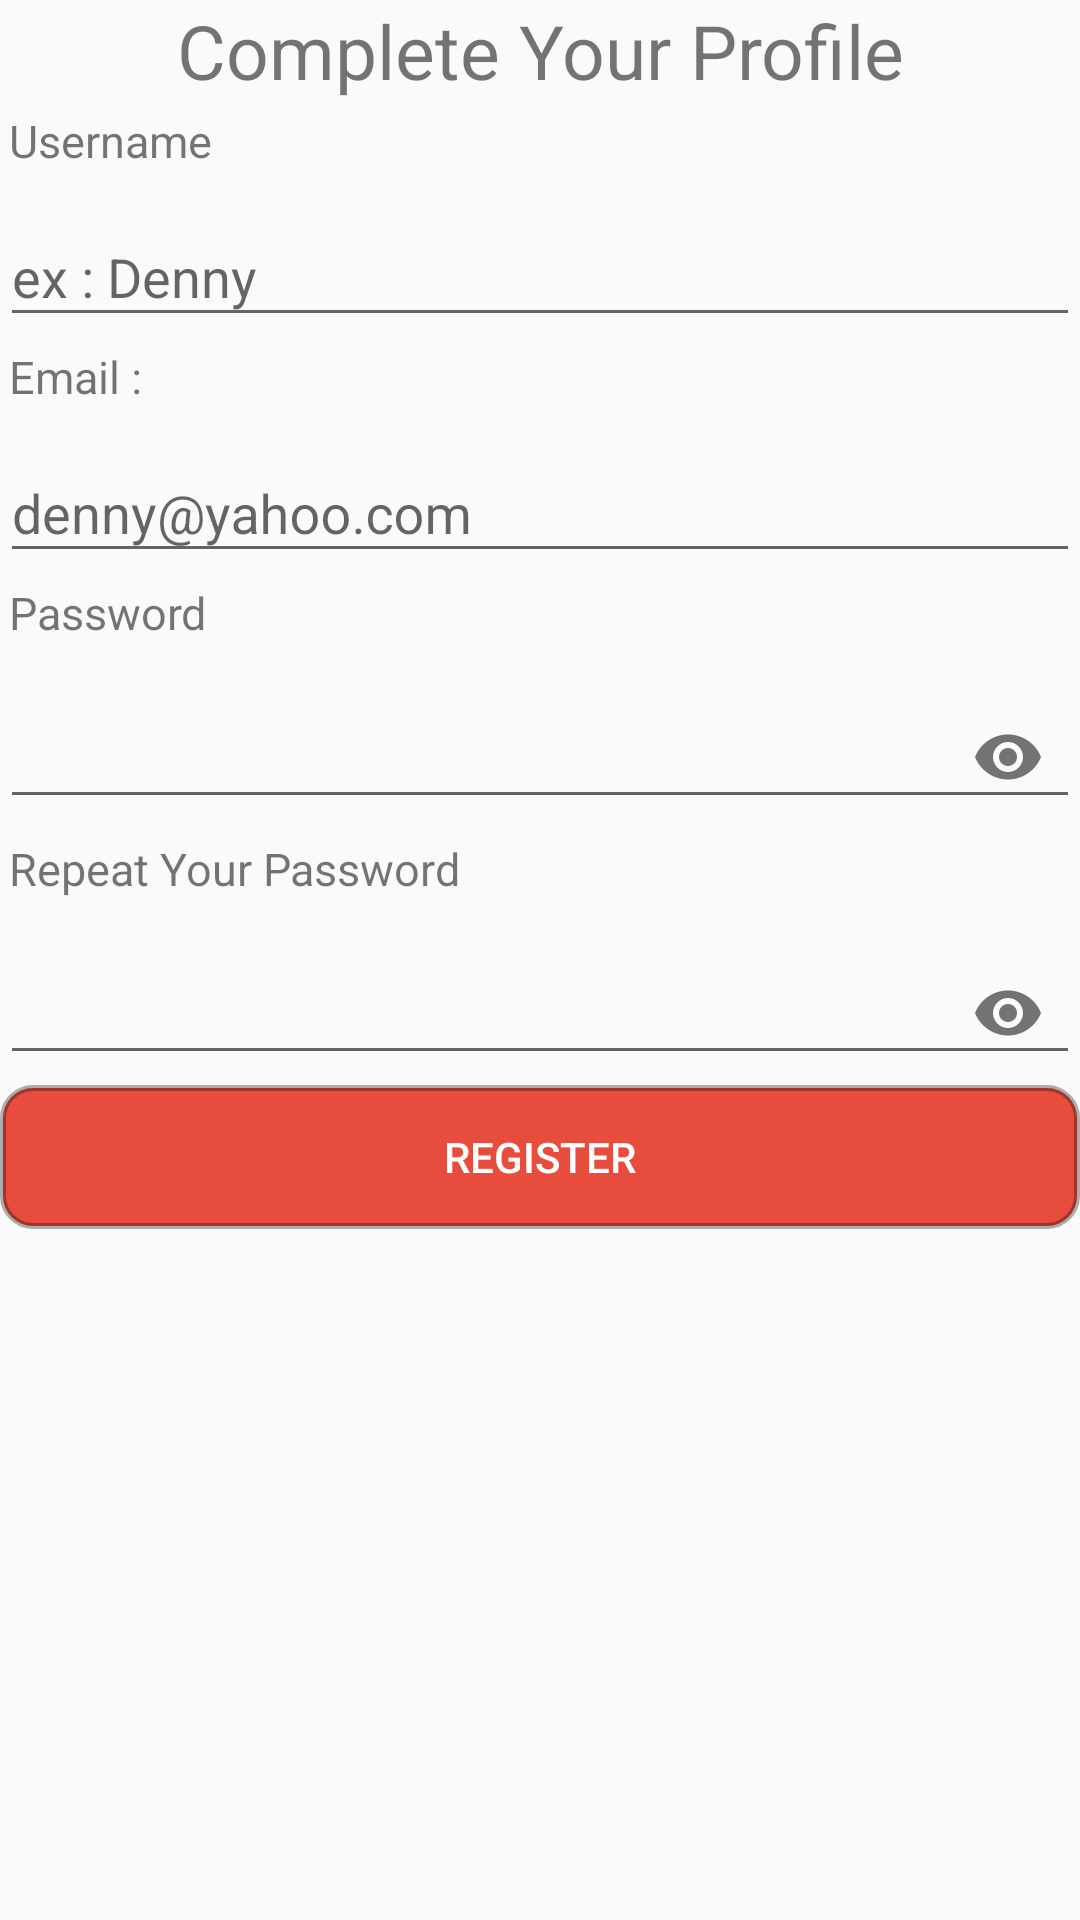

The Android layout XML behind this screen, and the referenced resources:
<!-- AndroidManifest.xml: application theme AppTheme -->
<!-- res/layout/fragment_register.xml -->
<?xml version="1.0" encoding="utf-8"?>
<ScrollView xmlns:android="http://schemas.android.com/apk/res/android"
            xmlns:tools="http://schemas.android.com/tools"
            xmlns:app="http://schemas.android.com/apk/res-auto"
            android:layout_width="match_parent" android:layout_height="match_parent"
            android:orientation="vertical"
            android:layout_margin="@dimen/m8dp"
            tools:context=".screen.register.RegisterFragment">

    <LinearLayout android:layout_width="match_parent"
                  android:layout_height="wrap_content"
                  android:orientation="vertical">


        
        <TextView android:layout_width="match_parent"
                  android:layout_height="wrap_content"
                  android:text="@string/complete_your_profile"
                  android:gravity="center"
                  android:textSize="25sp"/>

        <TextView android:layout_width="wrap_content"
                  android:layout_height="wrap_content"
                  android:text="Username"
                  android:layout_margin="3dp"
                  android:textSize="15sp"/>

        <com.google.android.material.textfield.TextInputLayout
                android:layout_width="match_parent"
                android:layout_height="wrap_content">

            <EditText android:layout_width="match_parent"
                      android:layout_height="wrap_content"
                      android:hint="@string/ex_denny"
                      android:id="@+id/username"
                      android:inputType="text"/>
        </com.google.android.material.textfield.TextInputLayout>

        <TextView android:layout_width="wrap_content"
                  android:layout_height="wrap_content"
                  android:text="Email : "
                  android:layout_margin="3dp"
                  android:textSize="15sp"/>

        <com.google.android.material.textfield.TextInputLayout
                android:layout_width="match_parent"
                android:layout_height="wrap_content">

            <EditText android:layout_width="match_parent"
                      android:layout_height="wrap_content"
                      android:hint="denny@yahoo.com"
                      android:id="@+id/email"
                      android:inputType="text"/>
        </com.google.android.material.textfield.TextInputLayout>
        <TextView android:layout_width="wrap_content"
                  android:layout_height="wrap_content"
                  android:text="Password"
                  android:layout_margin="3dp"
                  android:textSize="15sp"/>

        <com.google.android.material.textfield.TextInputLayout
                android:layout_width="match_parent"
                android:layout_height="wrap_content"
                app:passwordToggleEnabled="true">

            <EditText android:layout_width="match_parent"
                      android:layout_height="wrap_content"
                      android:id="@+id/password"

                      android:inputType="textPassword"/>
        </com.google.android.material.textfield.TextInputLayout>
        <TextView android:layout_width="wrap_content"
                  android:layout_height="wrap_content"
                  android:text="Repeat Your Password"
                  android:layout_margin="3dp"
                  android:textSize="15sp"/>


        <com.google.android.material.textfield.TextInputLayout android:layout_width="match_parent"
                                                               android:layout_height="wrap_content"
                                                               app:passwordToggleEnabled="true">

            <EditText android:layout_width="match_parent"
                      android:layout_height="wrap_content"
                      android:hint=""
                      android:id="@+id/password2"
                      android:inputType="textPassword"/>
        </com.google.android.material.textfield.TextInputLayout>
        <Button android:layout_width="match_parent"
                android:layout_height="wrap_content"
                android:id="@+id/btnRegister"
                android:text="Register"
                android:background="@drawable/radiuscornerbtn"
                android:textColor="@color/putih"/>
        <ProgressBar android:layout_width="wrap_content" android:layout_height="wrap_content"

        android:id="@+id/pbRegister"/>
    </LinearLayout>


</ScrollView>
<!-- resources referenced by this layout -->
<resources>
  <color name="putih">#fff</color>
  <dimen name="m8dp">8dp</dimen>
  <!-- drawable radiuscornerbtn (drawable) -->
  <?xml version="1.0" encoding="utf-8"?>
  <shape xmlns:android="http://schemas.android.com/apk/res/android"
         android:shape="rectangle" android:padding="10dp">
      <solid android:color="#e74c3c"/>
      <stroke android:width="2dp" android:color="#4f000000" />
      <corners
              android:bottomRightRadius="10dp"
              android:bottomLeftRadius="10dp"
              android:topLeftRadius="10dp"
              android:topRightRadius="10dp"/>
  </shape>
  <string name="complete_your_profile">Complete Your Profile</string>
  <string name="ex_denny">ex : Denny</string>
  <style name="AppTheme" parent="Theme.AppCompat.Light.DarkActionBar">
          
          <item name="colorPrimary">@color/colorPrimary</item>
          <item name="colorPrimaryDark">@color/colorPrimaryDark</item>
          <item name="colorAccent">@color/colorAccent</item>
          <item name="actionBarStyle">@style/AppTheme.ActionBar</item>
      </style>
  <color name="colorPrimary">#008577</color>
  <color name="colorPrimaryDark">#00574B</color>
  <color name="colorAccent">#D81B60</color>
  <style name="AppTheme.ActionBar" parent="@style/Widget.AppCompat.Light.ActionBar">
          <item name="titleTextStyle">@style/ActionBarTitleText</item>
          <item name="android:background">@android:color/transparent</item>
          <item name="background">@android:color/transparent</item>
          <item name="subtitleTextStyle">@style/ActionBarSubTitleText</item>
      </style>
  <style name="ActionBarTitleText" parent="@style/TextAppearance.AppCompat.Widget.ActionBar.Title">
          <item name="android:textColor">@android:color/black</item>
      </style>
  <style name="ActionBarSubTitleText" parent="@style/TextAppearance.AppCompat.Widget.ActionBar.Subtitle">
          <item name="android:textColor">@android:color/black</item>
      </style>
</resources>
